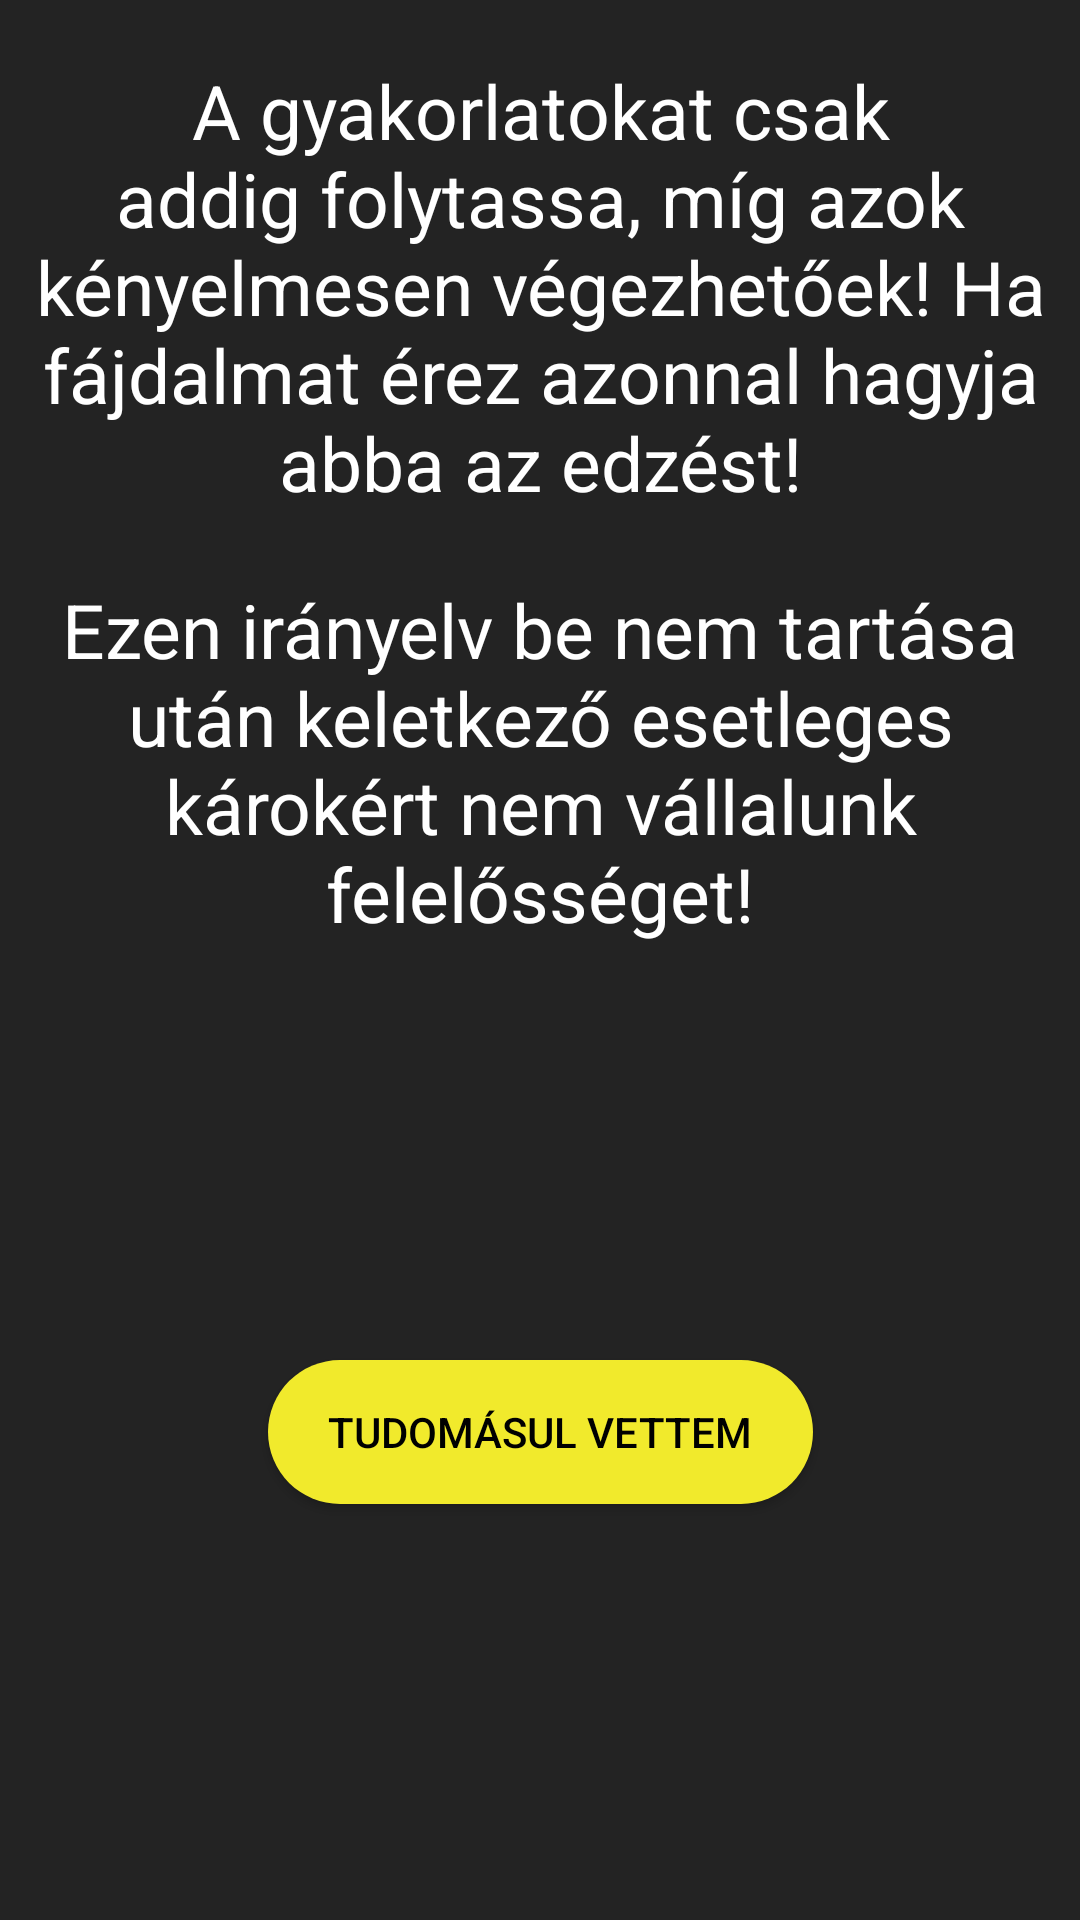

Produce the Android XML layout that renders to this screen, including the resource entries it uses.
<!-- AndroidManifest.xml: application theme Theme.B_In_Shape -->
<!-- res/layout/popup_layout.xml -->
<?xml version="1.0" encoding="utf-8"?>
<FrameLayout xmlns:android="http://schemas.android.com/apk/res/android"
    android:layout_width="match_parent"
    android:layout_height="match_parent">

    <androidx.constraintlayout.widget.ConstraintLayout xmlns:android="http://schemas.android.com/apk/res/android"
        xmlns:app="http://schemas.android.com/apk/res-auto"
        android:layout_width="match_parent"
        android:layout_height="match_parent"
        android:background="@color/dark_grey">

        <TextView
            android:id="@+id/painText"
            android:layout_width="wrap_content"
            android:layout_height="wrap_content"
            android:layout_marginStart="20dp"
            android:layout_marginTop="20dp"
            android:layout_marginEnd="20dp"
            android:text="@string/pain"
            android:textAlignment="center"
            android:textColor="@color/white"
            android:textSize="25sp"
            app:layout_constraintEnd_toEndOf="parent"
            app:layout_constraintStart_toStartOf="parent"
            app:layout_constraintTop_toTopOf="parent" />

        <TextView
            android:id="@+id/responsibilityText"
            android:layout_width="wrap_content"
            android:layout_height="wrap_content"
            android:layout_marginStart="20dp"
            android:layout_marginTop="22dp"
            android:layout_marginEnd="20dp"
            android:text="@string/responsibility"
            android:textAlignment="center"
            android:textColor="@color/white"
            android:textSize="25sp"
            app:layout_constraintEnd_toEndOf="parent"
            app:layout_constraintStart_toStartOf="parent"
            app:layout_constraintTop_toBottomOf="@+id/painText" />


        <Button
            android:id="@+id/closeButton"
            android:layout_width="wrap_content"
            android:layout_height="wrap_content"
            android:layout_marginTop="20dp"
            android:layout_marginBottom="20dp"
            android:background="@drawable/yellow_btn_background"
            android:paddingHorizontal="20dp"
            android:text="@string/ok"
            android:textColor="@color/black_text"
            app:layout_constraintBottom_toBottomOf="parent"
            app:layout_constraintEnd_toEndOf="parent"
            app:layout_constraintStart_toStartOf="parent"
            app:layout_constraintTop_toBottomOf="@+id/responsibilityText" />
    </androidx.constraintlayout.widget.ConstraintLayout>
</FrameLayout>
<!-- resources referenced by this layout -->
<resources>
  <color name="black_text">#000000</color>
  <color name="dark_grey">#232323</color>
  <color name="white">#FFFFFF</color>
  <!-- drawable yellow_btn_background (drawable) -->
  <?xml version="1.0" encoding="utf-8"?>
  <shape xmlns:android="http://schemas.android.com/apk/res/android">
      <corners android:radius="50dp"/>
      <solid android:color="@color/yellow"></solid>
  </shape>
  <string name="ok">Tudomásul vettem</string>
  <string name="pain">A gyakorlatokat csak addig folytassa, míg azok kényelmesen végezhetőek! Ha fájdalmat érez azonnal hagyja abba az edzést! </string>
  <string name="responsibility">Ezen irányelv be nem tartása után keletkező esetleges károkért nem vállalunk felelősséget!</string>
  <style name="Theme.B_In_Shape" parent="android:Theme.Material.Light.NoActionBar" />
  <color name="yellow">#F1EA2C</color>
</resources>
